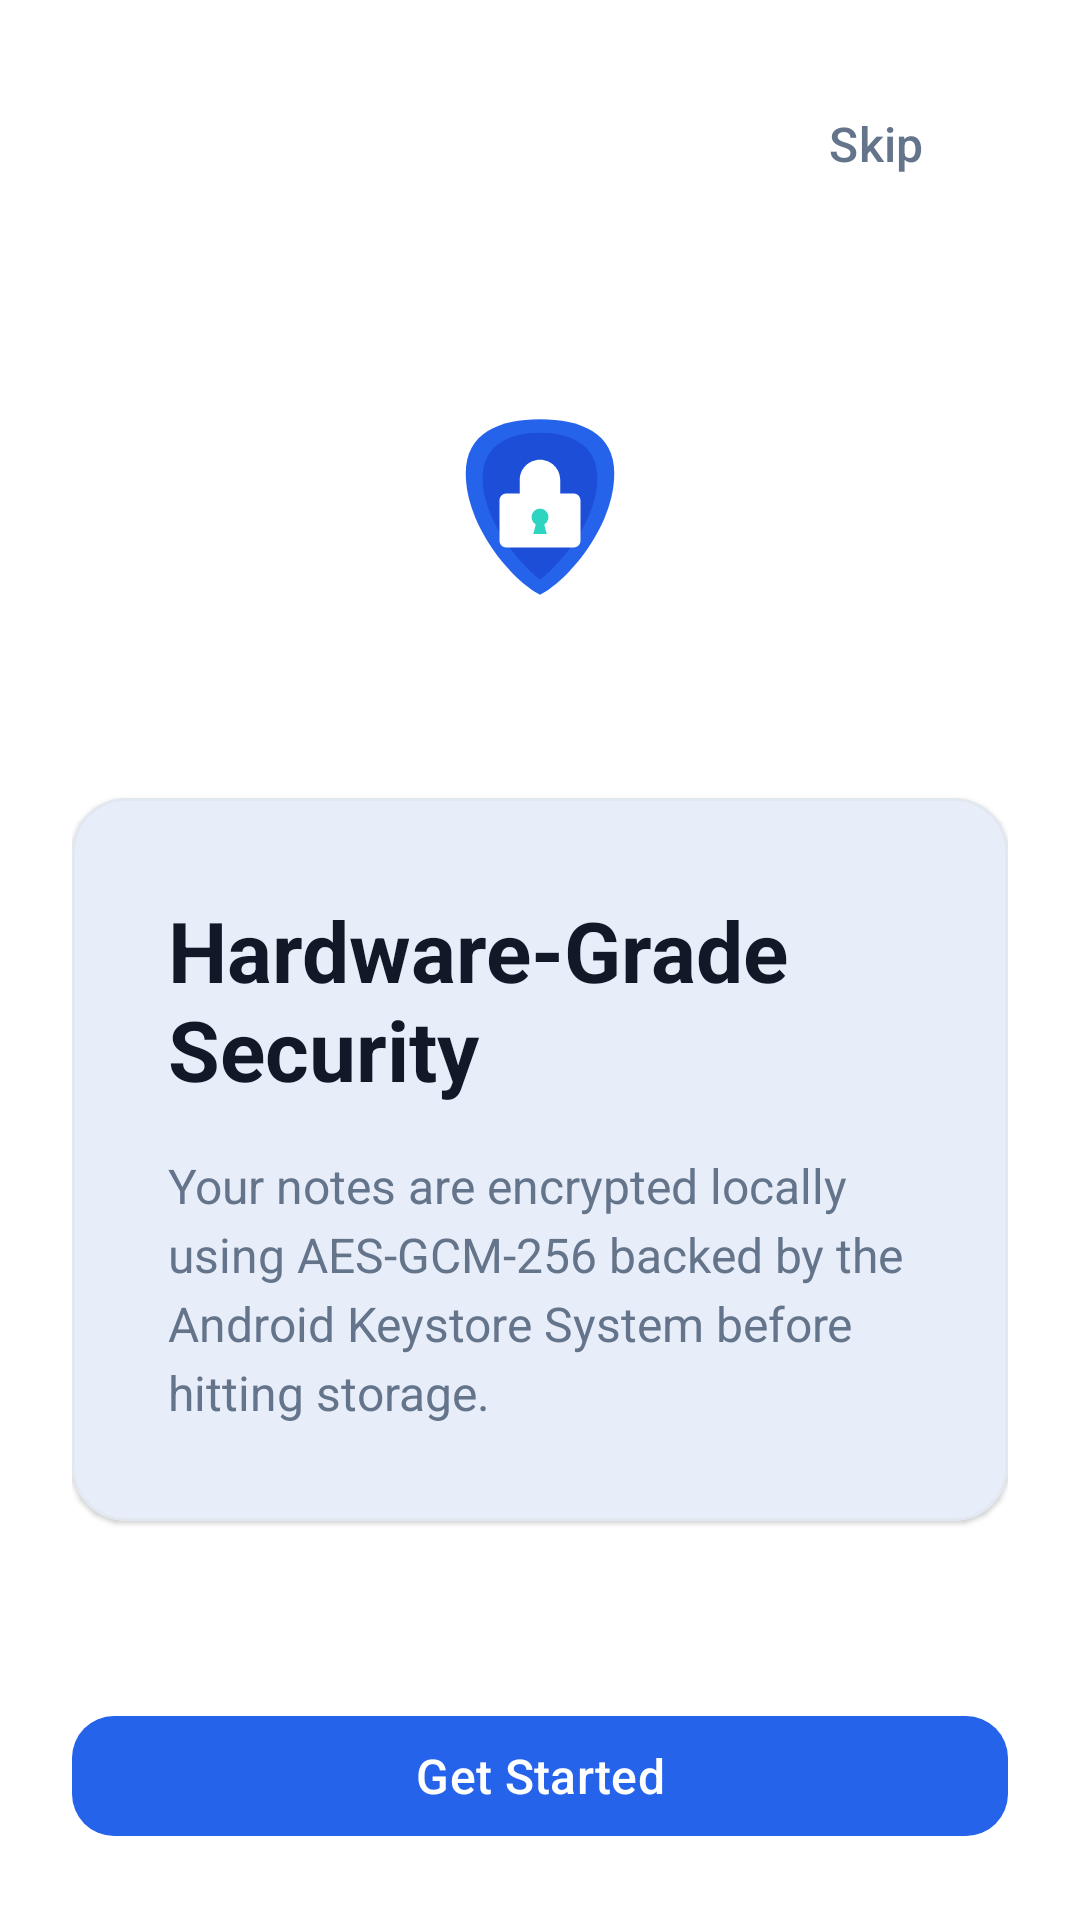

Reconstruct the res/layout file that produces this screen, plus the resources it refers to.
<!-- AndroidManifest.xml: application theme Theme.SecureNotes -->
<!-- res/layout/activity_onboarding.xml -->
<?xml version="1.0" encoding="utf-8"?>
<androidx.constraintlayout.widget.ConstraintLayout xmlns:android="http://schemas.android.com/apk/res/android"
    xmlns:app="http://schemas.android.com/apk/res-auto"
    xmlns:tools="http://schemas.android.com/tools"
    android:id="@+id/mainOnboarding"
    android:layout_width="match_parent"
    android:layout_height="match_parent"
    android:background="@color/colorBackground"
    android:padding="@dimen/spacing_large"
    tools:context=".activities.OnboardingActivity">

    <com.google.android.material.button.MaterialButton
        android:id="@+id/btnSkip"
        style="@style/Widget.Material3.Button.TextButton"
        android:layout_width="wrap_content"
        android:layout_height="wrap_content"
        android:text="@string/action_skip"
        android:textColor="@color/colorTextSecondary"
        app:layout_constraintEnd_toEndOf="parent"
        app:layout_constraintTop_toTopOf="parent" />

    <ImageView
        android:id="@+id/ivOnboardingLogo"
        android:layout_width="@dimen/brand_logo_medium"
        android:layout_height="@dimen/brand_logo_medium"
        android:contentDescription="@string/cd_app_logo"
        android:src="@drawable/ic_vault_logo"
        app:layout_constraintBottom_toTopOf="@+id/cardOnboardingContent"
        app:layout_constraintEnd_toEndOf="parent"
        app:layout_constraintStart_toStartOf="parent"
        app:layout_constraintTop_toBottomOf="@+id/btnSkip" />

    <com.google.android.material.card.MaterialCardView
        android:id="@+id/cardOnboardingContent"
        style="@style/Widget.SecureNotes.CardView"
        android:layout_width="0dp"
        android:layout_height="wrap_content"
        app:cardCornerRadius="@dimen/card_corner_radius"
        app:cardElevation="@dimen/card_elevation"
        app:layout_constraintBottom_toTopOf="@+id/layoutOnboardingNav"
        app:layout_constraintEnd_toEndOf="parent"
        app:layout_constraintStart_toStartOf="parent"
        app:layout_constraintTop_toBottomOf="@+id/ivOnboardingLogo">

        <LinearLayout
            android:layout_width="match_parent"
            android:layout_height="wrap_content"
            android:orientation="vertical"
            android:padding="@dimen/spacing_xlarge">

            <TextView
                android:id="@+id/tvOnboardingTitle"
                android:layout_width="wrap_content"
                android:layout_height="wrap_content"
                android:text="@string/onboarding_title_1"
                android:textColor="@color/colorTextPrimary"
                android:textSize="@dimen/text_size_heading"
                android:textStyle="bold" />

            <TextView
                android:id="@+id/tvOnboardingDesc"
                android:layout_width="wrap_content"
                android:layout_height="wrap_content"
                android:layout_marginTop="@dimen/spacing_medium"
                android:lineSpacingExtra="4dp"
                android:text="@string/onboarding_desc_1"
                android:textColor="@color/colorTextSecondary"
                android:textSize="@dimen/text_size_body" />

        </LinearLayout>

    </com.google.android.material.card.MaterialCardView>

    <LinearLayout
        android:id="@+id/layoutOnboardingNav"
        android:layout_width="0dp"
        android:layout_height="wrap_content"
        android:gravity="center"
        android:orientation="horizontal"
        app:layout_constraintBottom_toBottomOf="parent"
        app:layout_constraintEnd_toEndOf="parent"
        app:layout_constraintStart_toStartOf="parent">

        <com.google.android.material.button.MaterialButton
            android:id="@+id/btnGetStarted"
            style="@style/Widget.SecureNotes.Button"
            android:layout_width="match_parent"
            android:layout_height="wrap_content"
            android:text="@string/action_get_started"
            android:textColor="@color/colorOnPrimary"
            app:backgroundTint="@color/colorAccentPrimary" />

    </LinearLayout>

</androidx.constraintlayout.widget.ConstraintLayout>
<!-- resources referenced by this layout -->
<resources>
  <color name="colorAccentPrimary">#2563EB</color>
  <color name="colorBackground">#FFFFFF</color>
  <color name="colorOnPrimary">#FFFFFF</color>
  <color name="colorTextPrimary">#111827</color>
  <color name="colorTextSecondary">#64748B</color>
  <dimen name="brand_logo_medium">72dp</dimen>
  <dimen name="card_corner_radius">18dp</dimen>
  <dimen name="card_elevation">1dp</dimen>
  <dimen name="spacing_large">24dp</dimen>
  <dimen name="spacing_medium">16dp</dimen>
  <dimen name="spacing_xlarge">32dp</dimen>
  <dimen name="text_size_body">16sp</dimen>
  <dimen name="text_size_heading">28sp</dimen>
  <!-- drawable ic_vault_logo (drawable) -->
  <?xml version="1.0" encoding="utf-8"?>
  <vector xmlns:android="http://schemas.android.com/apk/res/android"
      android:width="128dp"
      android:height="128dp"
      android:viewportWidth="128"
      android:viewportHeight="128">
  
      
      <path
          android:fillColor="#2563EB"
          android:pathData="M64,12 C88,12 108,20 108,44 C108,76 80,108 64,116 C48,108 20,76 20,44 C20,20 40,12 64,12 Z" />
  
      
      <path
          android:fillColor="#1D4ED8"
          android:pathData="M64,20 C82,20 98,27 98,47 C98,73 74,100 64,107 C54,100 30,73 30,47 C30,27 46,20 64,20 Z" />
  
      
      <path
          android:fillColor="#FFFFFF"
          android:pathData="M52,48 C52,41.37 57.37,36 64,36 C70.63,36 76,41.37 76,48 L76,56 L52,56 Z M44,56 L84,56 C86.2,56 88,57.8 88,60 L88,84 C88,86.2 86.2,88 84,88 L44,88 C41.8,88 40,86.2 40,84 L40,60 C40,57.8 41.8,56 44,56 Z" />
  
      
      <path
          android:fillColor="#2DD4BF"
          android:pathData="M64,65 C66.76,65 69,67.24 69,70 C69,71.86 67.98,73.49 66.5,74.34 L68,80 L60,80 L61.5,74.34 C60.02,73.49 59,71.86 59,70 C59,67.24 61.24,65 64,65 Z" />
  
  </vector>
  <string name="action_get_started">Get Started</string>
  <string name="action_skip">Skip</string>
  <string name="cd_app_logo">Secure Notes logo</string>
  <string name="onboarding_desc_1">Your notes are encrypted locally using AES-GCM-256 backed by the Android Keystore System before hitting storage.</string>
  <string name="onboarding_title_1">Hardware-Grade Security</string>
  <style name="Widget.SecureNotes.Button" parent="Widget.Material3.Button">
          <item name="cornerRadius">@dimen/button_corner_radius</item>
          <item name="android:minHeight">@dimen/min_touch_target_size</item>
          <item name="android:textSize">@dimen/text_size_body</item>
      </style>
  <style name="Widget.SecureNotes.CardView" parent="Widget.Material3.CardView.Elevated">
          <item name="cardBackgroundColor">@color/colorCardSurface</item>
          <item name="cardCornerRadius">@dimen/card_corner_radius</item>
          <item name="cardElevation">@dimen/card_elevation</item>
          <item name="strokeColor">@color/colorBorder</item>
          <item name="strokeWidth">@dimen/card_stroke_width</item>
      </style>
  <style name="Theme.SecureNotes" parent="Base.Theme.SecureNotes" />
  <dimen name="button_corner_radius">14dp</dimen>
  <dimen name="min_touch_target_size">48dp</dimen>
  <color name="colorCardSurface">#F3F6FA</color>
  <color name="colorBorder">#E2E8F0</color>
  <dimen name="card_stroke_width">1dp</dimen>
  <color name="colorAccentSecondary">#1D4ED8</color>
  <color name="colorNavSelected">#E0E7FF</color>
  <color name="colorError">#DC2626</color>
  <color name="colorOnSurface">#111827</color>
  <color name="colorElevatedSurface">#E0E7FF</color>
</resources>
